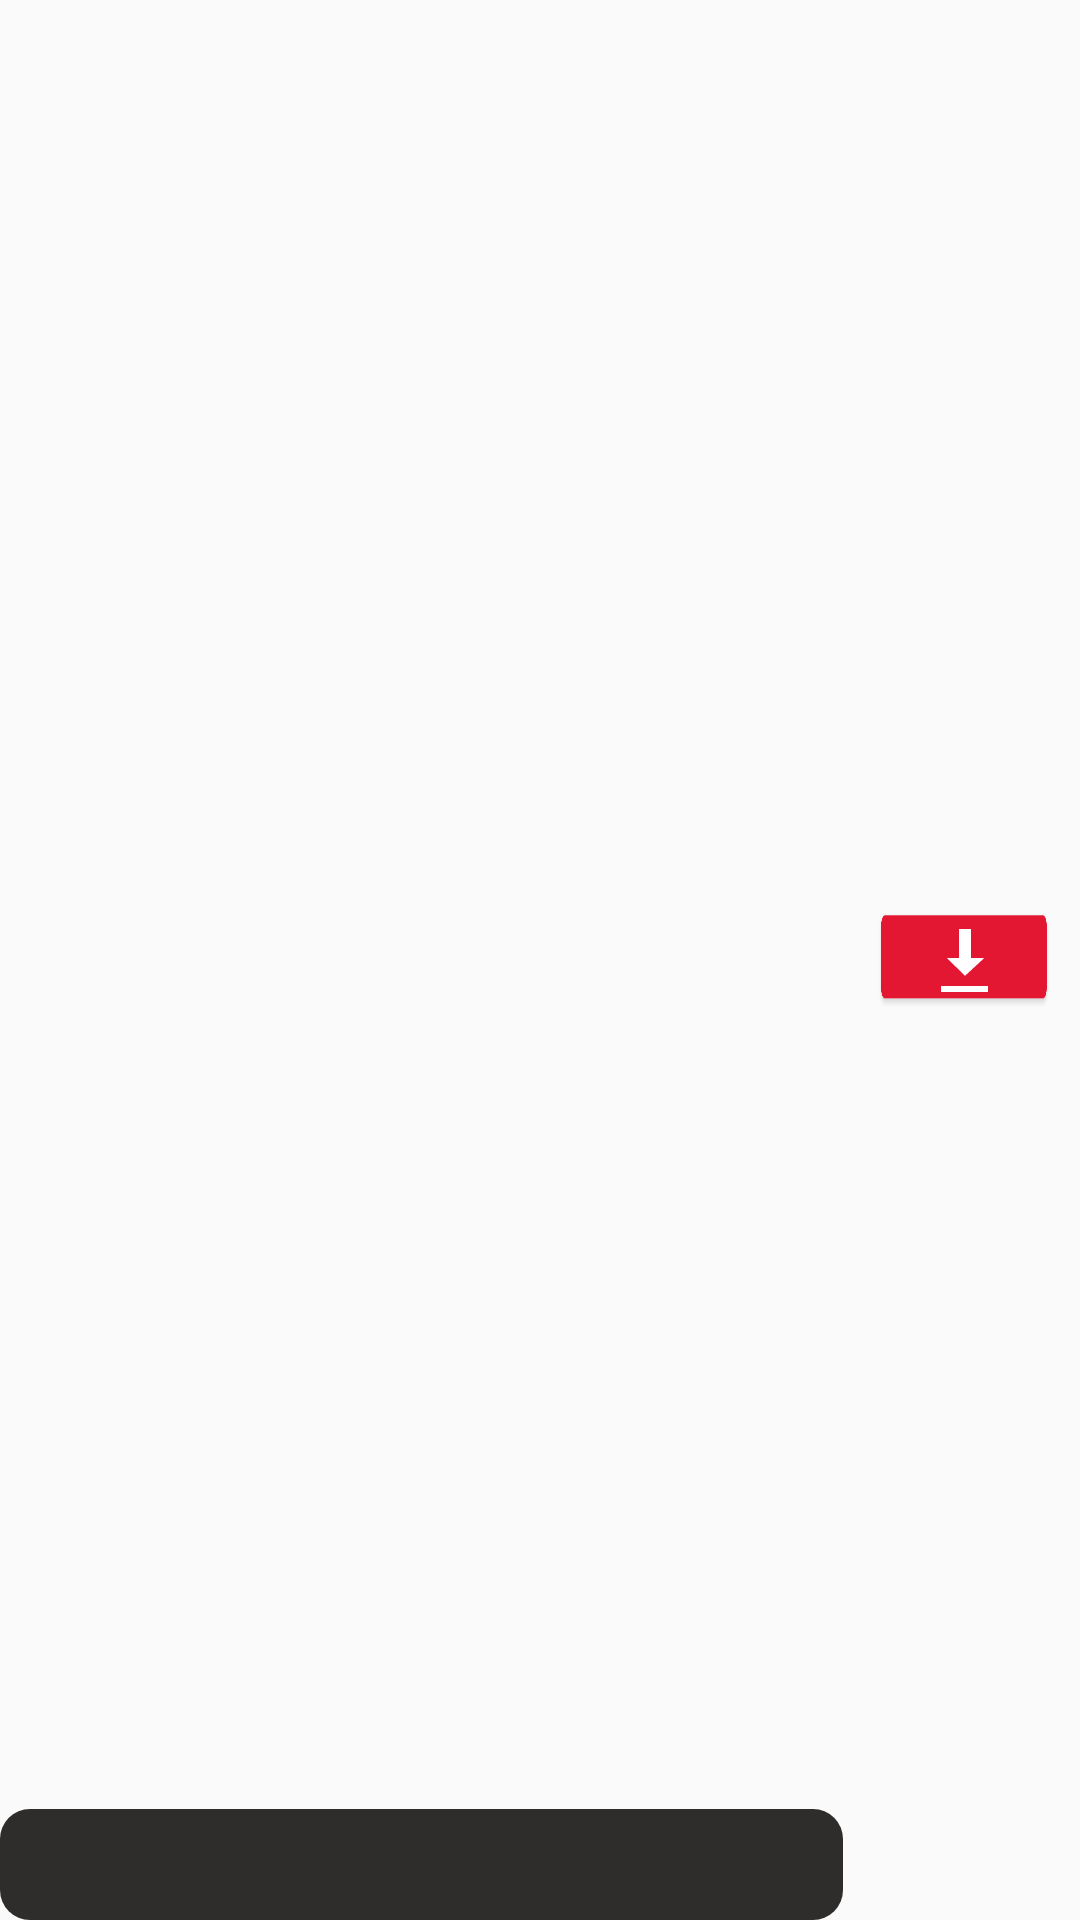

Android layout source for this screen:
<!-- AndroidManifest.xml: application theme Theme.AppCompat.Light.NoActionBar -->
<!-- res/layout/recycler_files.xml -->
<?xml version="1.0" encoding="utf-8"?>
<androidx.constraintlayout.widget.ConstraintLayout xmlns:android="http://schemas.android.com/apk/res/android"
    xmlns:app="http://schemas.android.com/apk/res-auto"
    android:layout_width="match_parent"
    android:layout_height="wrap_content"

    android:layout_marginLeft="5dp"
    android:layout_marginBottom="5dp">

    <TextView
        android:id="@+id/path_textview"
        android:layout_width="281dp"
        android:layout_height="37dp"
        android:background="@drawable/text_views"
        android:gravity="center_vertical"
        android:paddingLeft="10dp"
        android:textColor="#FFFFFF"
        android:textSize="15sp"
        app:layout_constraintBottom_toBottomOf="parent"
        app:layout_constraintEnd_toEndOf="parent"
        app:layout_constraintHorizontal_bias="0.0"
        app:layout_constraintStart_toStartOf="parent"
        app:layout_constraintTop_toTopOf="parent"
        app:layout_constraintVertical_bias="1.0" />

    <Button
        android:id="@+id/download_button"
        android:layout_width="58dp"
        android:layout_height="35dp"
        android:layout_marginEnd="2dp"
        android:layout_marginRight="2dp"
        android:background="@drawable/rectangle_119_1"
        android:drawableLeft="@android:drawable/stat_sys_download"
        android:paddingLeft="17dp"
        app:layout_constraintBottom_toBottomOf="parent"
        app:layout_constraintEnd_toEndOf="parent"
        app:layout_constraintHorizontal_bias="0.6"
        app:layout_constraintStart_toEndOf="@+id/path_textview"
        app:layout_constraintTop_toTopOf="parent" />

</androidx.constraintlayout.widget.ConstraintLayout>
<!-- resources referenced by this layout -->
<resources>
  <!-- drawable rectangle_119_1: png bitmap (drawable-hdpi, 3553 bytes) -->
  <!-- drawable text_views (drawable) -->
  <?xml version="1.0" encoding="utf-8"?>
  <shape xmlns:android="http://schemas.android.com/apk/res/android" android:shape="rectangle">
      <solid android:color="#2f2c2c"/>
      <corners android:radius="10dp"/>
  </shape>
</resources>
